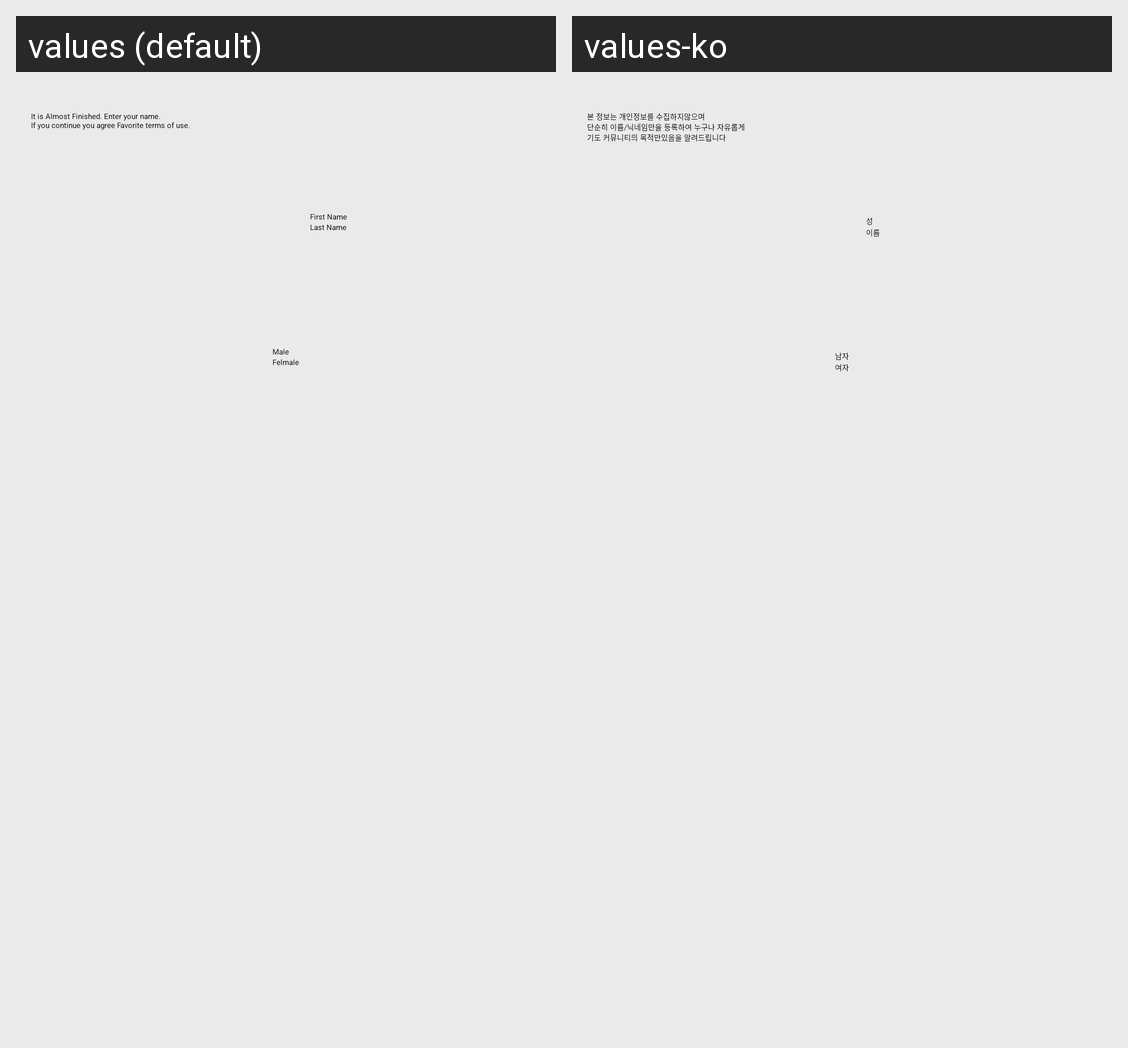

For this localized Android screen grid, give each drawn string resource with its value in every locale shown.
Android screen res/layout/favorite_join.xml rendered under 2 locales, left to right: values (default), values-ko. Device: Nexus 5 (rendered at 1080×1920; each locale shown at half size, 540×960, under a caption strip naming it); theme Theme.Favorite.
Strings drawn on this screen, with the default value and each locale's value (text and hints the layout hard-codes, and strings that could not be matched under every locale, appear in the picture but are not listed):

user_info_des
  values: It is Almost Finished. Enter your name.
      If you continue you agree Favorite terms of use.
      
      http://tarks.net/favorite/agreement.html
  values-ko: 본 정보는 개인정보를 수집하지않으며
      단순히 이름/닉네임만을 등록하여 누구나 자유롭게
      기도 커뮤니티의 목적만있음을 알려드립니다
      

name_1
  values: First Name
  values-ko: 성

name_2
  values: Last Name
  values-ko: 이름

male
  values: Male
  values-ko: 남자

female
  values: Felmale
  values-ko: 여자
